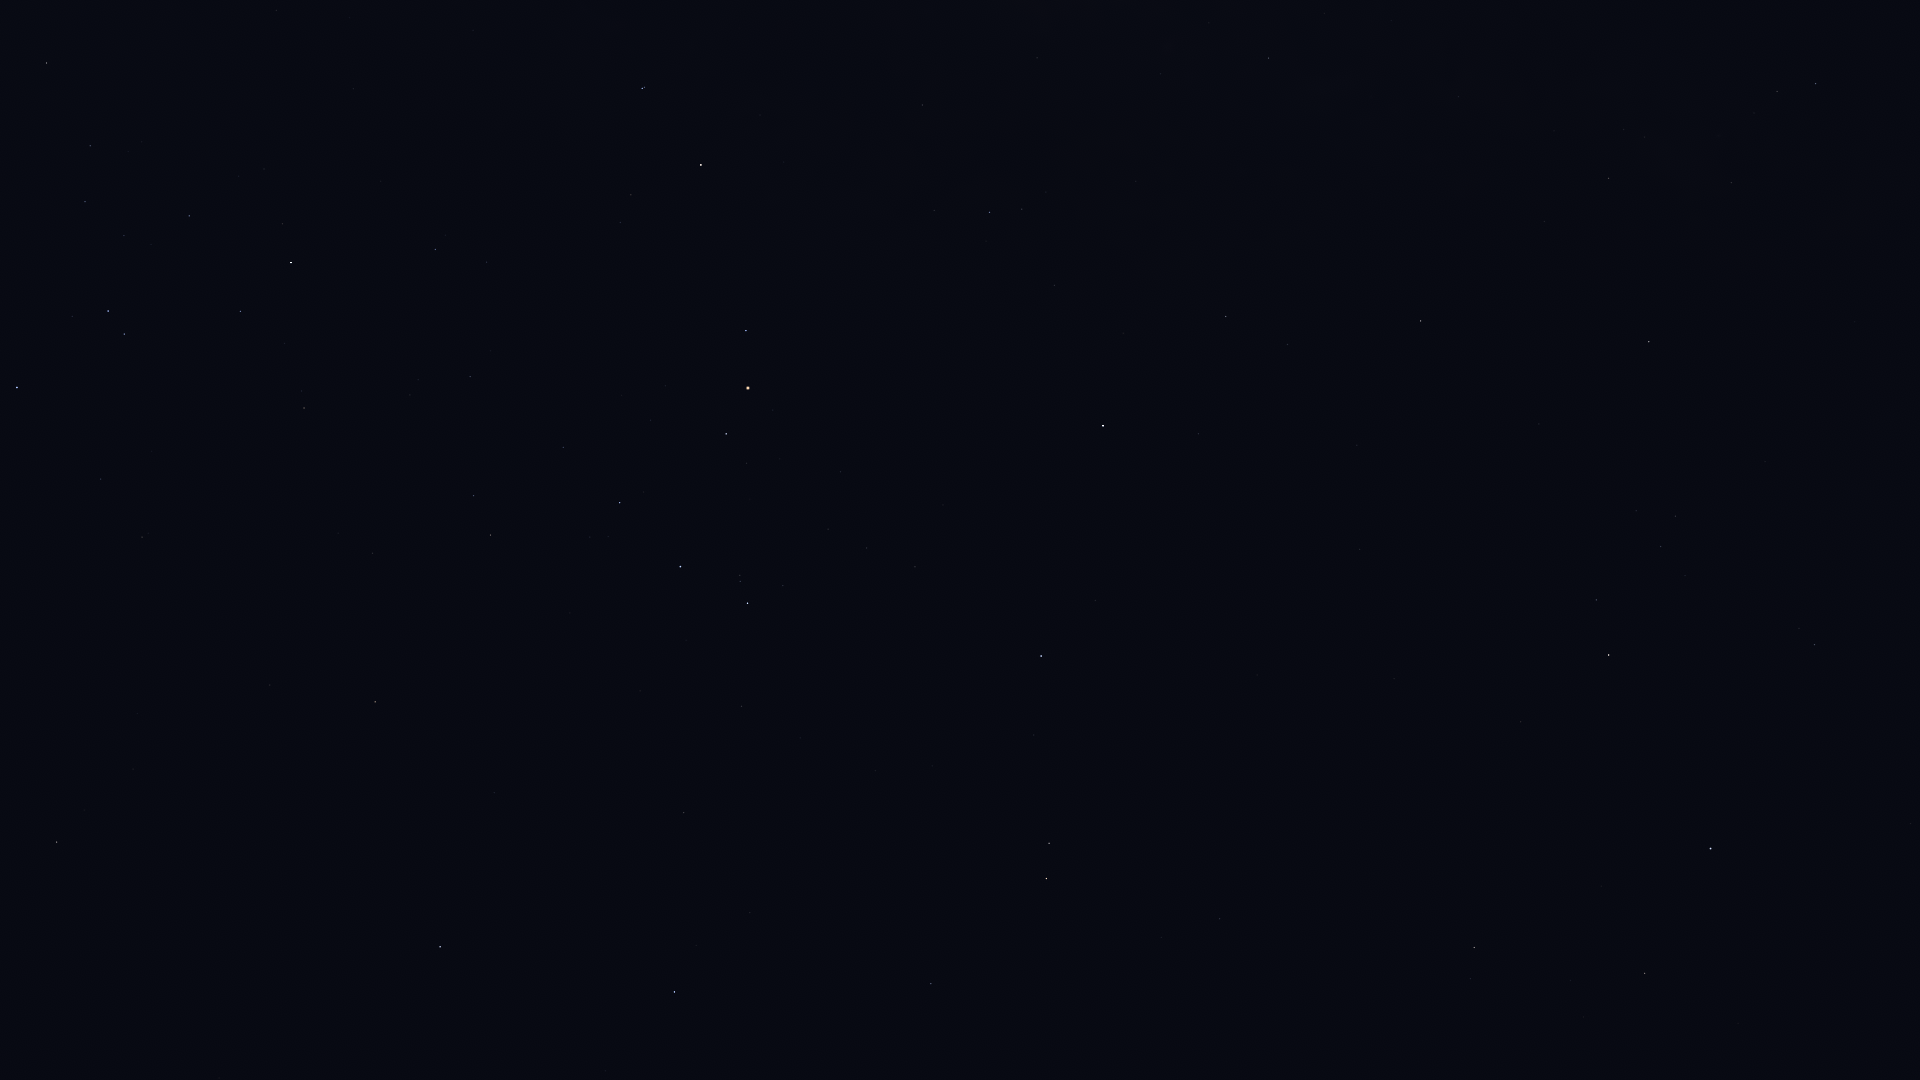

Values plotted in this chart, from the file beside it:
Star_ID, Name, X, Y
17847, Atlas, 707, 695
68895, HIP 68895, 56, 842
69415, HIP 69415, 84, 810
70306, HIP 70306, 133, 769
71352, HIP 71352, 17, 388
72571, HIP 72571, 270, 685
72622, Zubenelgenubi, 440, 947
73714, Brachium, 375, 702
74395, HIP 74395, 46, 63
74785, Zubeneschamali, 674, 992
75141, HIP 75141, 240, 311
75177, HIP 75177, 304, 408
76297, HIP 76297, 291, 263
76333, Zubenelhakrabi, 684, 813
76552, HIP 76552, 282, 224
77516, HIP 77516, 931, 984
77634, HIP 77634, 470, 377
77853, HIP 77853, 741, 706
78104, Iklil, 563, 447
78265, Fang, 620, 503
78384, HIP 78384, 435, 250
78401, Dschubba, 680, 567
78639, HIP 78639, 276, 10
78820, Acrab, 747, 603
78970, HIP 78970, 490, 261
79374, Jabbah, 783, 586
79431, Sharjah, 795, 594
79593, Yed Prior, 1046, 879
79882, Yed Posterior, 1049, 843
80112, Alniyat, 726, 434
80687, Timir, 955, 638
80763, Antares, 748, 388
80883, Marfik, 1220, 919
81022, Rosalíadecastro, 1230, 913
81266, Paikauhale, 746, 331
82396, Larawag, 701, 165
82514, Xamidimura, 642, 88
82545, Pipirima, 644, 87
82651, Mahsati, 1501, 1015
83000, HIP 83000, 1474, 948
84012, Sabik, 1103, 426
84345, Rasalgethi, 1644, 973
84405, Guniibuu, 934, 211
84880, HIP 84880, 1198, 434
85755, HIP 85755, 1046, 192
86032, Rasalhague, 1710, 849
86263, HIP 86263, 1226, 317
86565, HIP 86565, 1287, 345
86742, Cebalrai, 1609, 655
87072, HIP 87072, 1037, 58
88048, HIP 88048, 1420, 321
88670, HIP 88670, 1479, 314
89341, Polis, 1268, 58
90004, Alasia, 1479, 178
90441, HIP 90441, 1735, 371
90595, HIP 90595, 1458, 97
91117, HIP 91117, 1608, 178
92175, HIP 92175, 1731, 183
92202, HIP 92202, 1713, 164
